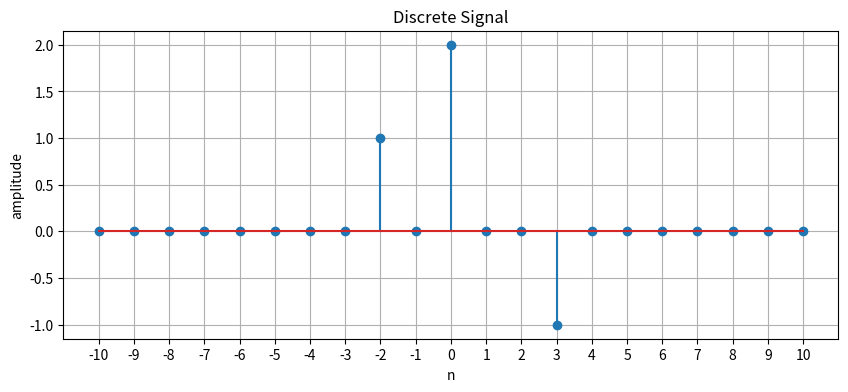
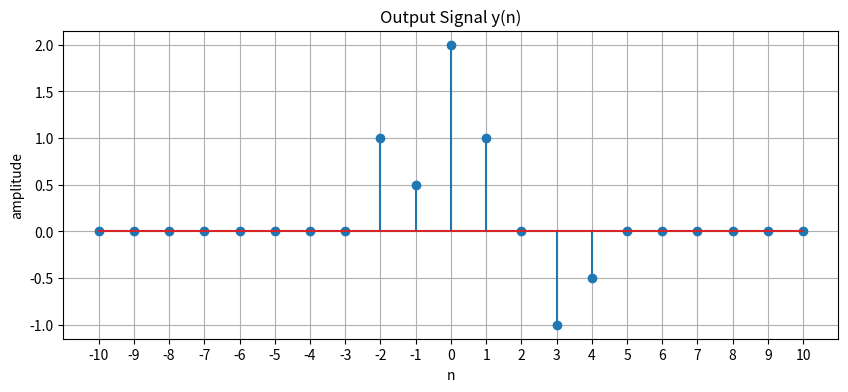
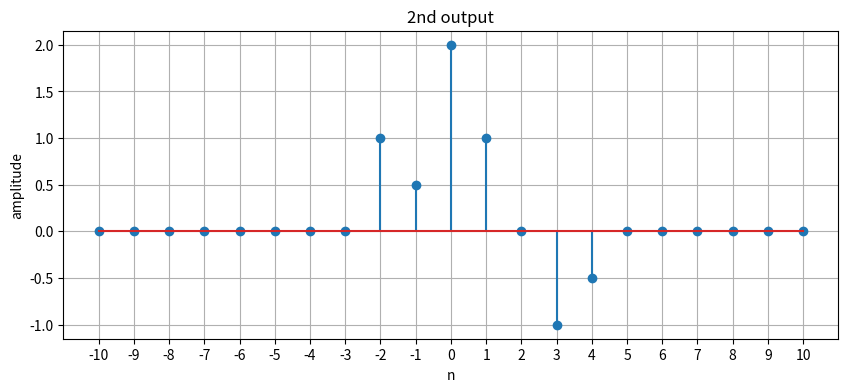

Source code (Python) for these figures, in order:
import numpy as np
import matplotlib.pyplot as plt

class Signal:
    def __init__(self, INF):
        self.INF = INF
        self.values = np.zeros(2*INF + 1)
    
    def set_values_at_time(self, t, value):
        if t >= -self.INF and t <= self.INF:
            self.values[t + self.INF] = value
    
    def right_shift(self, k):
        new_signal = Signal(self.INF)
        for i in range(len(self.values)):
            new_idx = i + k
            if(new_idx <= 2*self.INF):
                new_signal.values[new_idx] = self.values[i]
        return new_signal
    
    def add(self, other_signal):
        new_signal = Signal(self.INF)
        new_signal.values = self.values + other_signal.values
        return new_signal
    
    def multiply(self, k):
        new_signal = Signal(self.INF)
        new_signal.values = self.values * k
        return new_signal

    def plot(self, title = "Discrete Signal"):
        t = np.arange(-self.INF, self.INF + 1)
        plt.figure(figsize=(10, 4))
        plt.stem(t, self.values)
        plt.title(title)
        plt.xticks(np.arange(-self.INF, self.INF + 1))
        plt.xlabel("n")
        plt.ylabel("amplitude")
        plt.grid(True)
        plt.show()

class LTI_system:
    def __init__(self, impulse_response:Signal):
        self.h = impulse_response
    
    def linear_combination_of_impulses(self, input:Signal):
        impulses = []
        coeffiecients = []
        for i in range(len(input.values)):
            value = input.values[i]
            if value!= 0:
                coeffiecients.append(value)
                new_signal = Signal(input.INF)
                new_signal.set_values_at_time(i - input.INF, 1.0)
                impulses.append(new_signal)
        return impulses, coeffiecients
    
    def output(self, input:Signal):
        output_signal = Signal(input.INF)
        for i in range(len(input.values)):
            x_k = input.values[i]
            k = i - input.INF
            new_signal = Signal(input.INF)
            new_signal = self.h.right_shift(k)
            new_signal = new_signal.multiply(x_k)
            output_signal = output_signal.add(new_signal)
        return output_signal
    
    def output2(self, intput:Signal):
        output_signal = Signal(input.INF)
        for i in range(-input.INF, input.INF + 1):
            flipped_impulse = Signal(input.INF)
            flipped_impulse.values = np.flip(self.h.values)
            flipped_impulse = flipped_impulse.right_shift(i)
            x = input.values * flipped_impulse.values
            value = np.sum(x)
            output_signal.values[i] = value
        return output_signal




if __name__ == "__main__":
    INF = 10
    x = Signal(INF)
    x.set_values_at_time(-2, 1)
    x.set_values_at_time(0, 2)
    x.set_values_at_time(3, -1)
    x.plot()

    h = Signal(INF)
    h.set_values_at_time(0, 1)
    h.set_values_at_time(1, 0.5)

    system = LTI_system(h)
    y = system.output(x)
    y.plot("Output Signal y(n)")

    y2 = system.output(x)
    y2.plot("2nd output")
